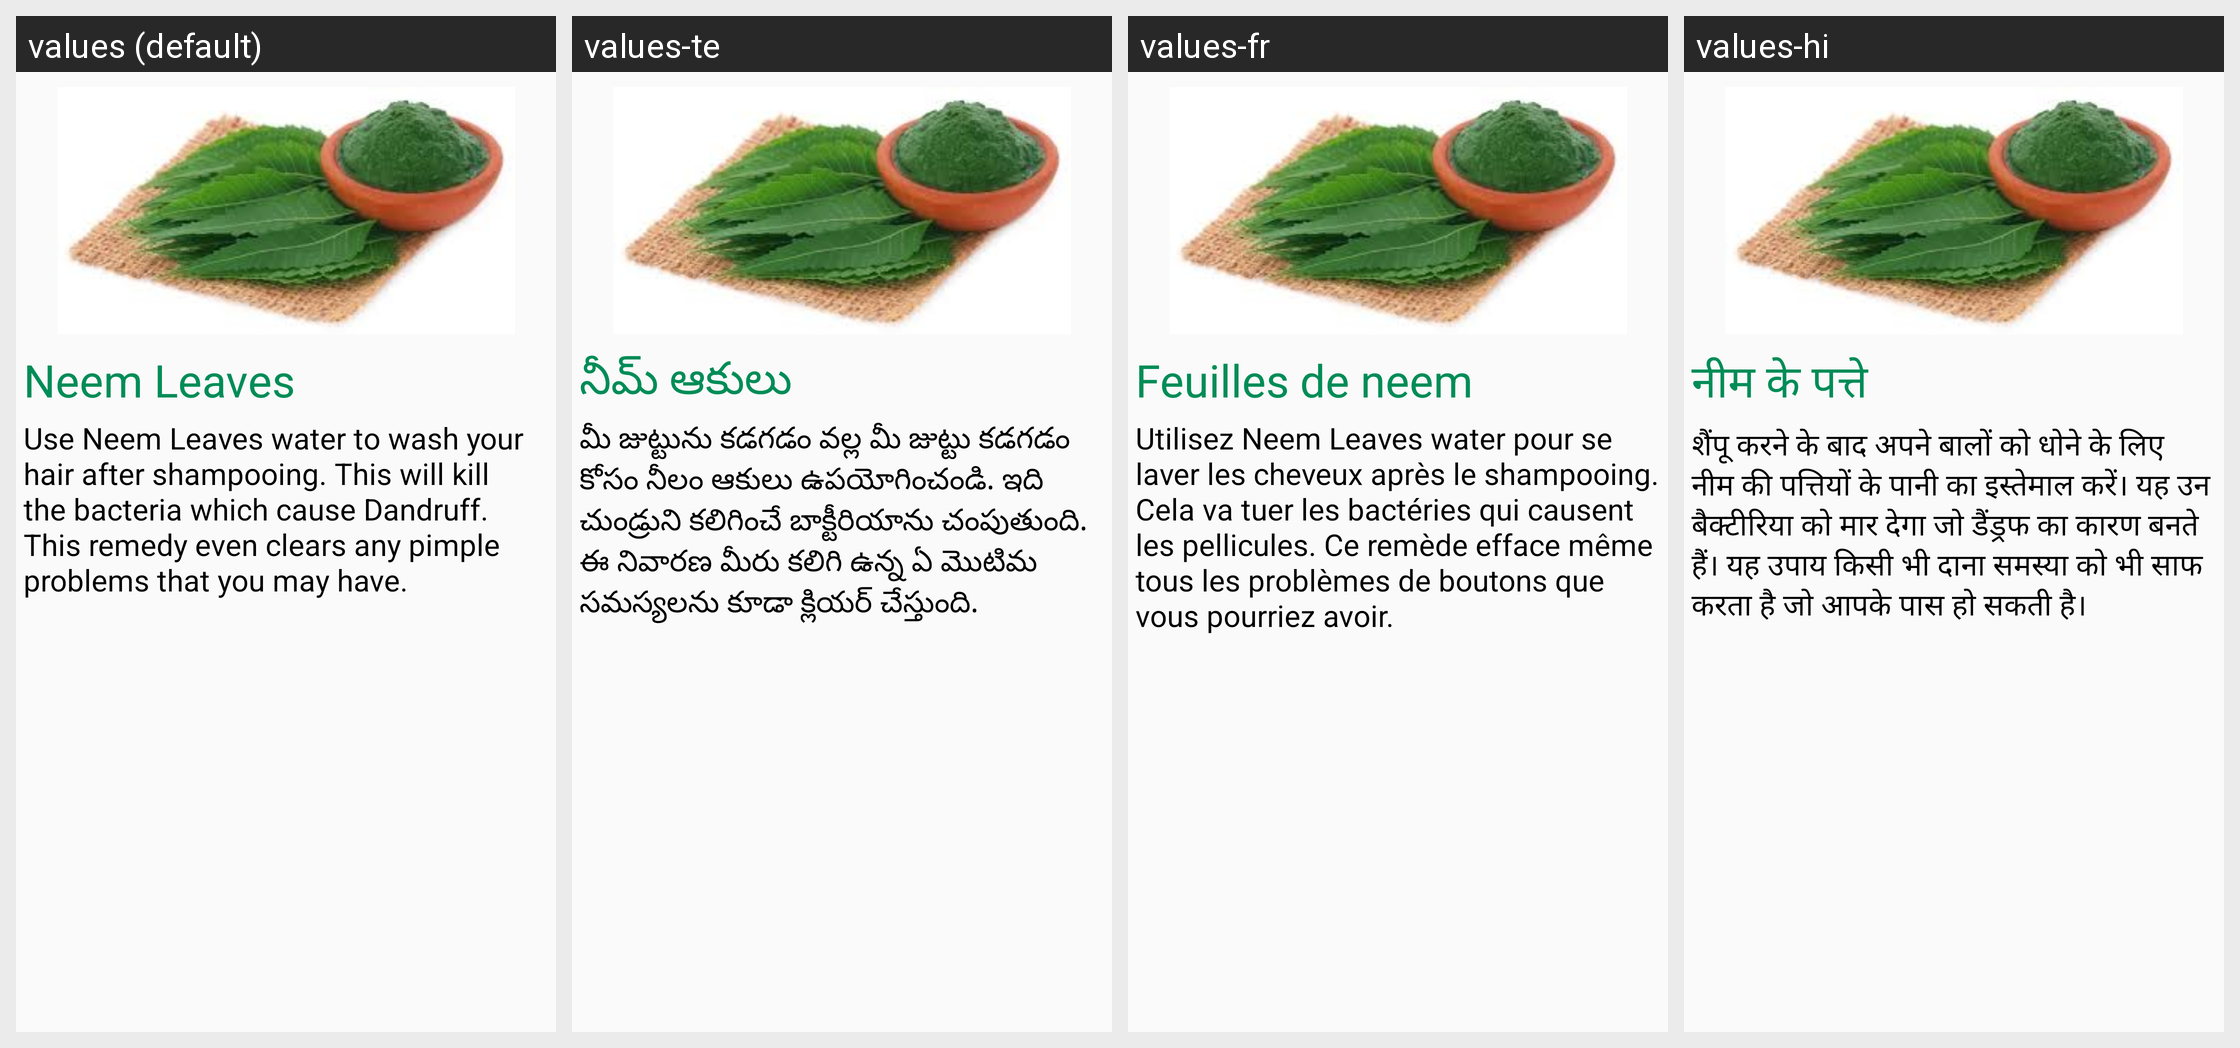

Strings drawn on this Android screen and how each of the app's shown locales translates them:
Android screen res/layout/dandrufffragment_tab3.xml rendered under 4 locales, left to right: values (default), values-te, values-fr, values-hi. Device: Nexus 5 (rendered at 1080×1920; each locale shown at half size, 540×960, under a caption strip naming it); theme AppTheme.
Strings drawn on this screen, with the default value and each locale's value (text and hints the layout hard-codes, and strings that could not be matched under every locale, appear in the picture but are not listed):

neem1
  values: Neem Leaves
  values-te: నీమ్ ఆకులు
  values-fr: Feuilles de neem
  values-hi: नीम के पत्ते

neem2
  values: Use Neem Leaves water to wash your hair after shampooing. This will kill the bacteria which cause Dandruff. This remedy even clears any pimple problems that you may have.
  values-te: మీ జుట్టును కడగడం వల్ల మీ జుట్టు కడగడం కోసం నీలం ఆకులు ఉపయోగించండి. ఇది చుండ్రుని కలిగించే బాక్టీరియాను చంపుతుంది. ఈ నివారణ మీరు కలిగి ఉన్న ఏ మొటిమ సమస్యలను కూడా క్లియర్ చేస్తుంది.
  values-fr: Utilisez Neem Leaves water pour se laver les cheveux après le shampooing. Cela va tuer les bactéries qui causent les pellicules. Ce remède efface même tous les problèmes de boutons que vous pourriez avoir.
  values-hi: शैंपू करने के बाद अपने बालों को धोने के लिए नीम की पत्तियों के पानी का इस्तेमाल करें। यह उन बैक्टीरिया को मार देगा जो डैंड्रफ का कारण बनते हैं। यह उपाय किसी भी दाना समस्या को भी साफ करता है जो आपके पास हो सकती है।
